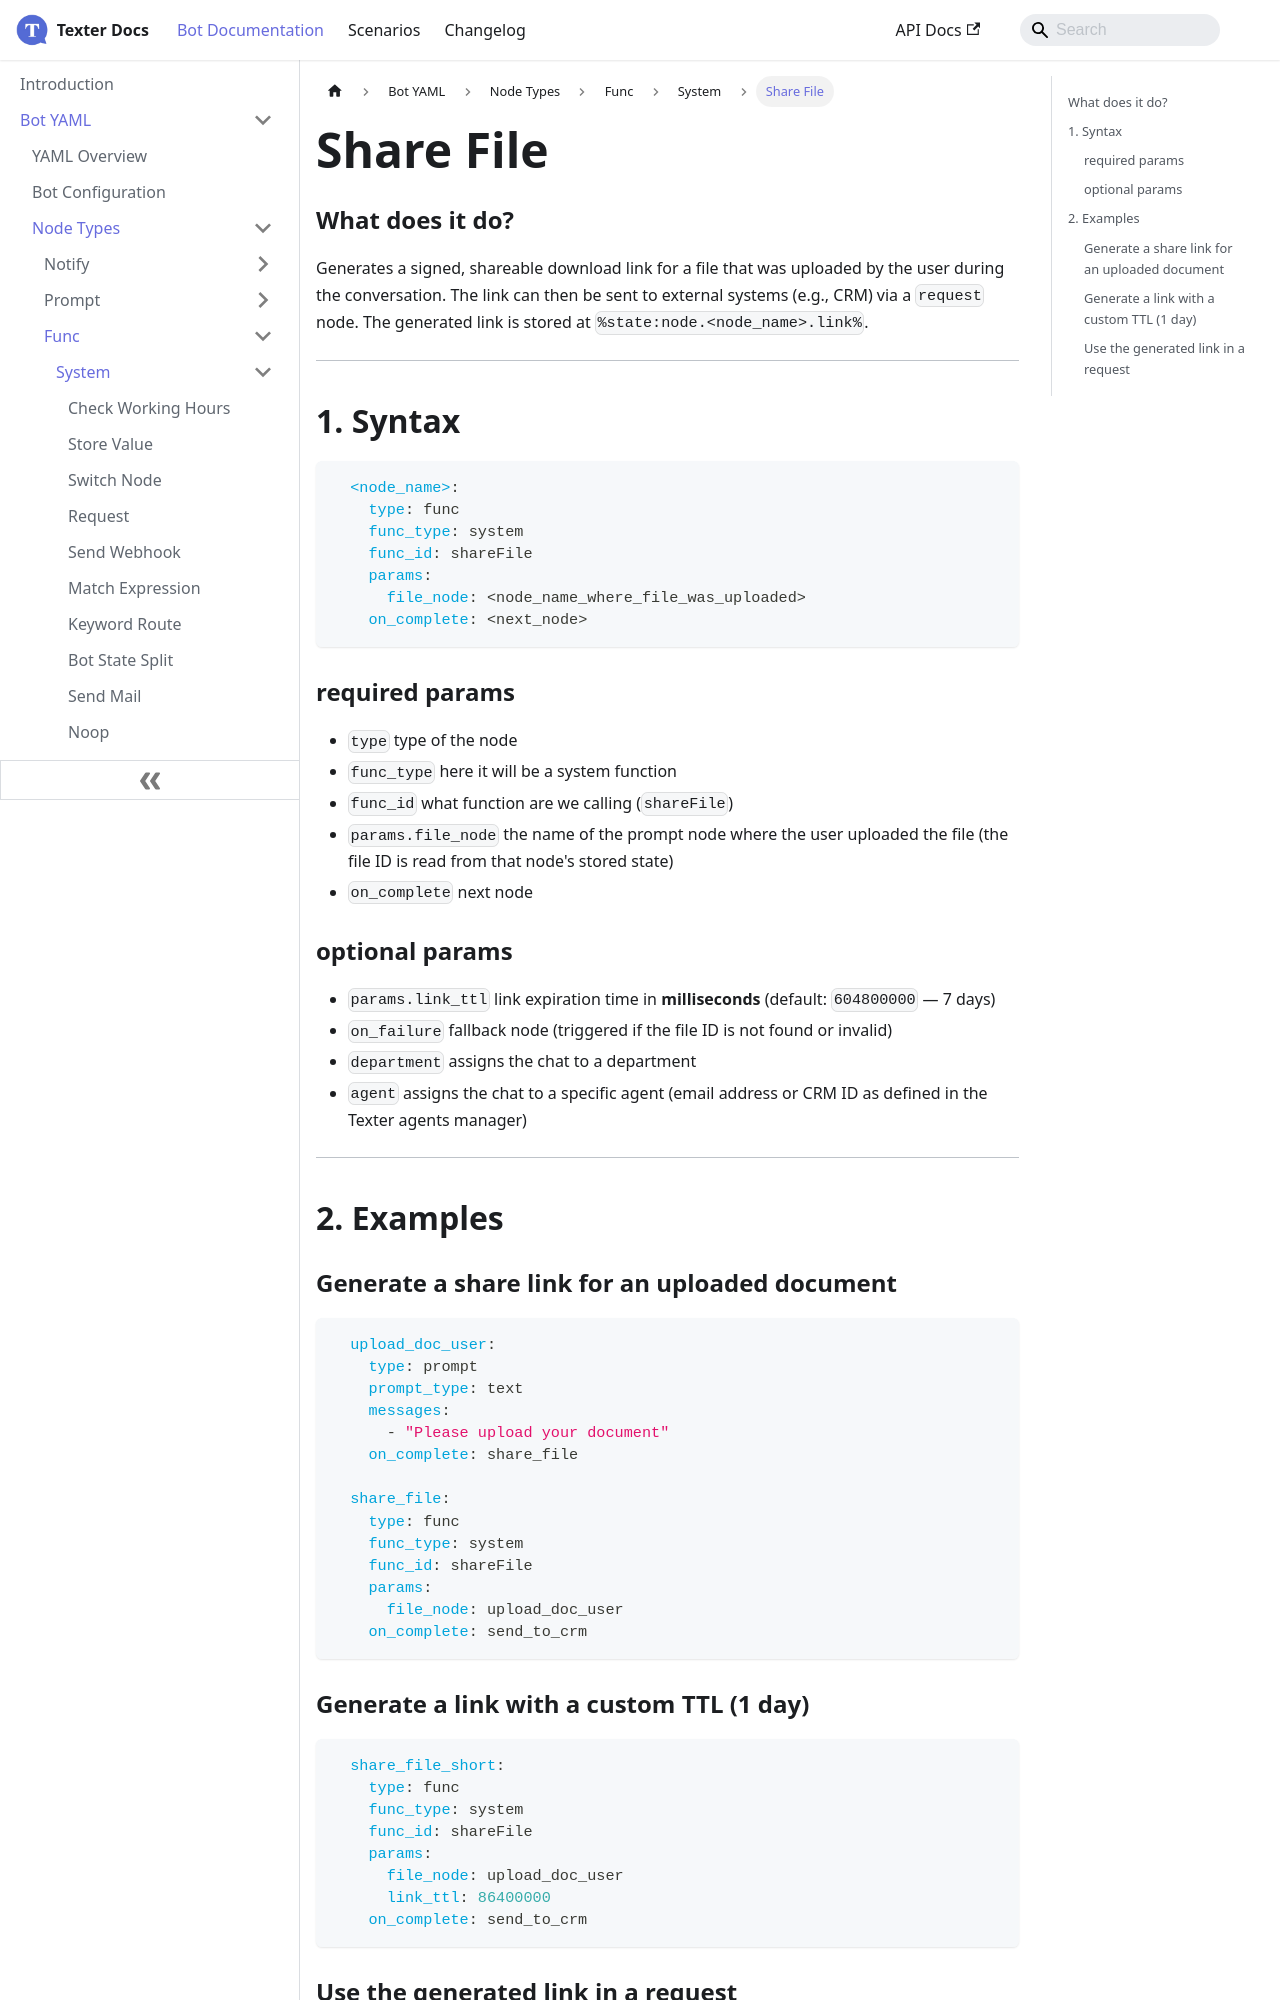

repository: whatsper/texterdocs · page: docs/YAML/Types/Func/System/Share File.html · generator: docusaurus

---
sidebar_position: 14
---

# Share File

### What does it do?
Generates a signed, shareable download link for a file that was uploaded by the user during the conversation. The link can then be sent to external systems (e.g., CRM) via a `request` node. The generated link is stored at `%state:node.<node_name>.link%`.
___
## 1. Syntax
```yaml
  <node_name>:
    type: func
    func_type: system
    func_id: shareFile
    params:
      file_node: <node_name_where_file_was_uploaded>
    on_complete: <next_node>
```

### required params
- `type` type of the node
- `func_type` here it will be a system function
- `func_id` what function are we calling (`shareFile`)
- `params.file_node` the name of the prompt node where the user uploaded the file (the file ID is read from that node's stored state)
- `on_complete` next node

### optional params
- `params.link_ttl` link expiration time in **milliseconds** (default: `604800000` — 7 days)
- `on_failure` fallback node (triggered if the file ID is not found or invalid)
- `department` assigns the chat to a department
- `agent` assigns the chat to a specific agent (email address or CRM ID as defined in the Texter agents manager)

___
## 2. Examples

### Generate a share link for an uploaded document
```yaml
  upload_doc_user:
    type: prompt
    prompt_type: text
    messages:
      - "Please upload your document"
    on_complete: share_file

  share_file:
    type: func
    func_type: system
    func_id: shareFile
    params:
      file_node: upload_doc_user
    on_complete: send_to_crm
```
